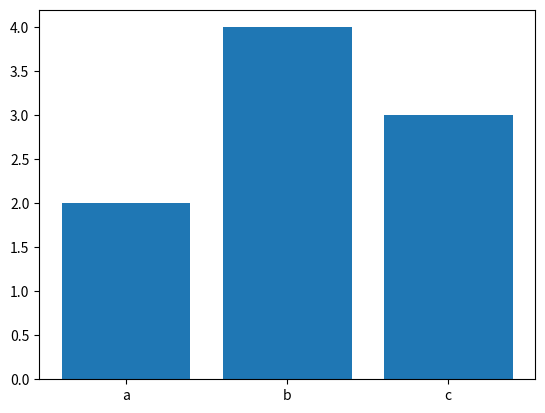

The matplotlib source for this figure:
import matplotlib.pyplot as plt

x = ['a', 'b', 'c']
y = [2,4,3]

plt.bar(x,y)
plt.savefig("figura.png")
plt.show()

